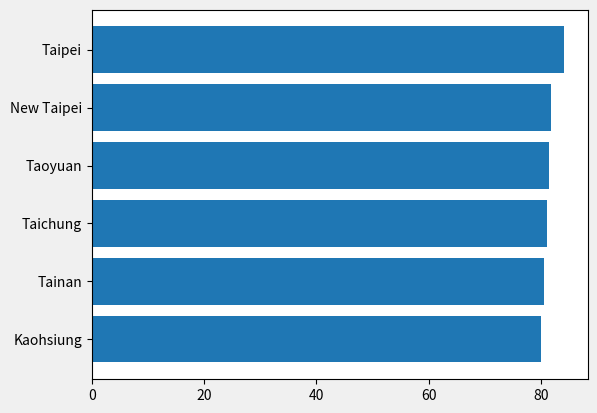
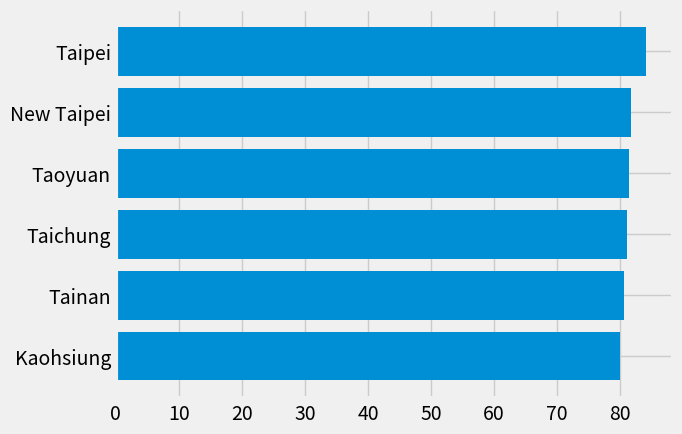
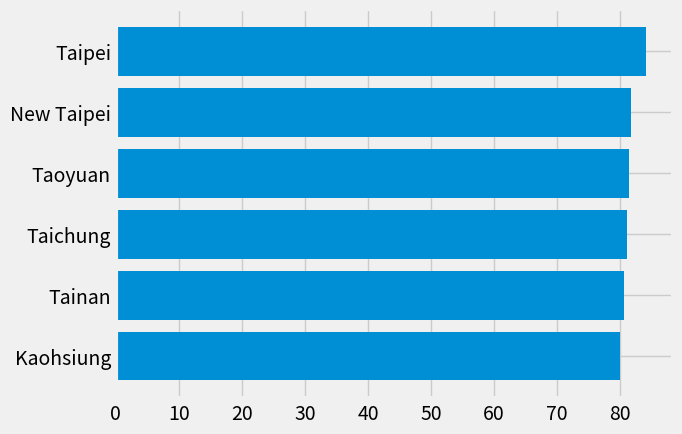
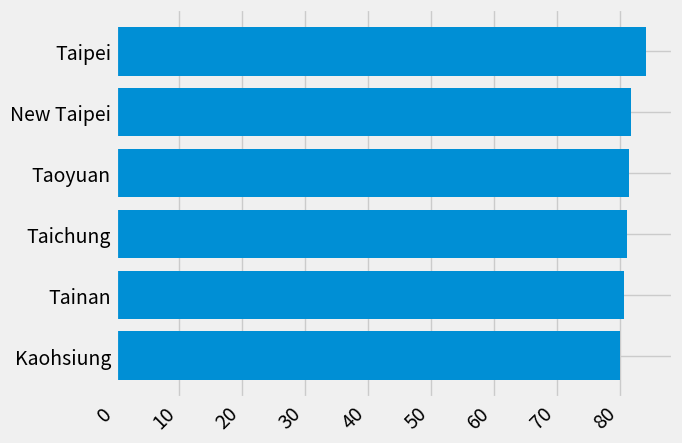
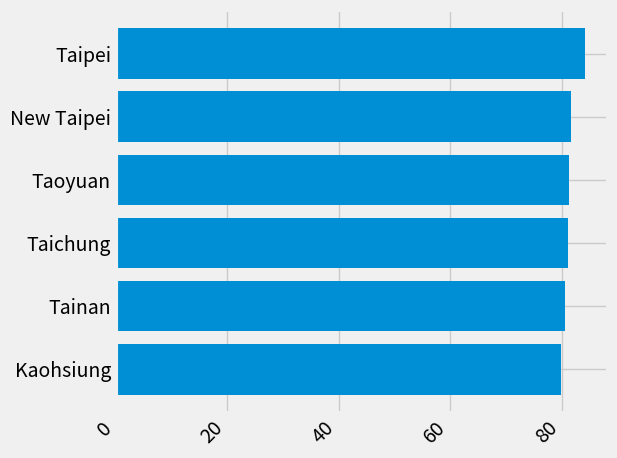
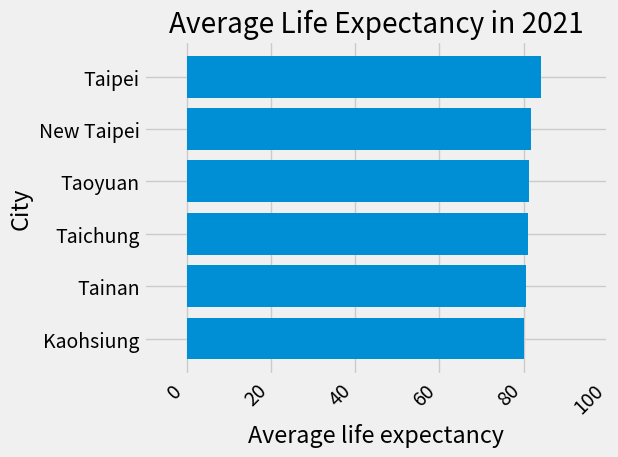
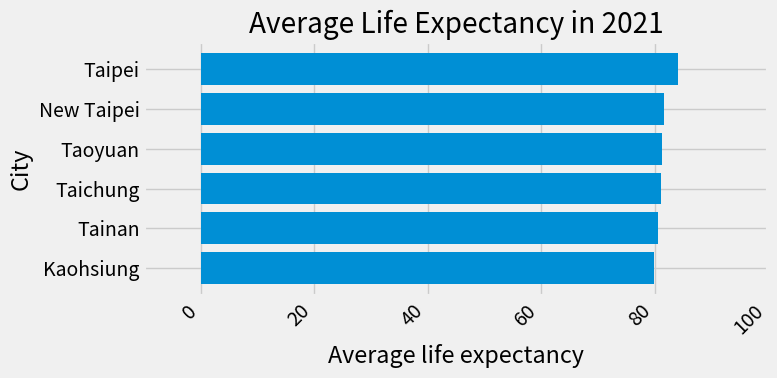
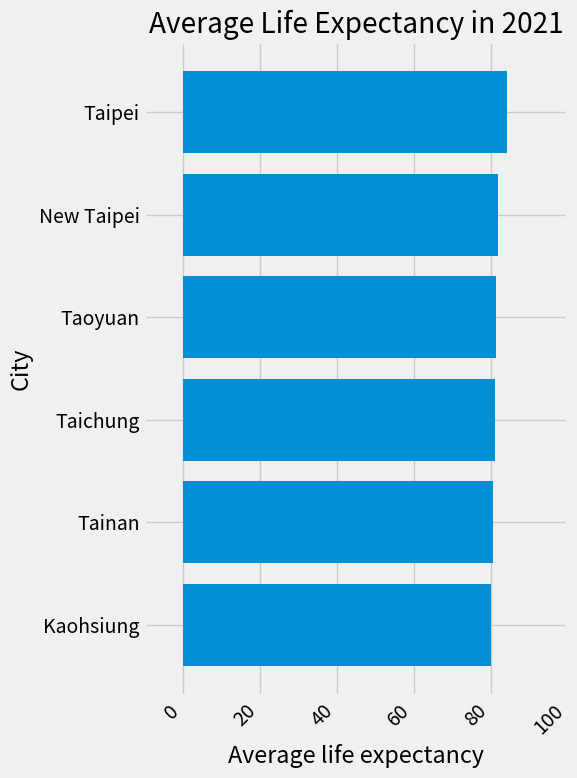
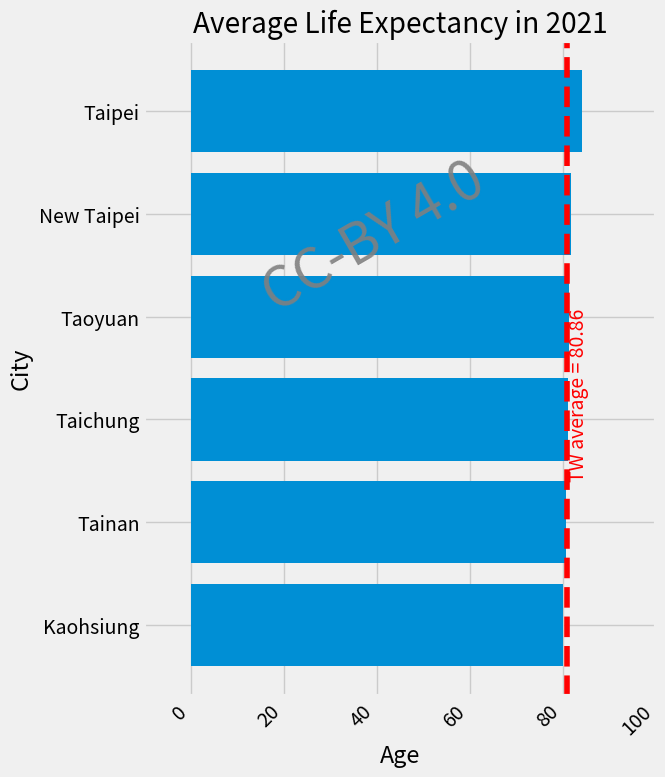

Reproduce these figures in Python, in order.
"""
=======================
The Lifecycle of a Plot
=======================

This tutorial aims to show the beginning, middle, and end of a single
visualization using Matplotlib. We'll begin with some raw data and
end by saving a figure of a customized visualization. Along the way we try
to highlight some neat features and best-practices using Matplotlib.

.. currentmodule:: matplotlib

.. note::

    This tutorial is based on
    `this excellent blog post
    <https://pbpython.com/effective-matplotlib.html>`_
[redacted]

A note on the explicit vs. implicit interfaces
==============================================

Matplotlib has two interfaces. For an explanation of the trade-offs between the
explicit and implicit interfaces see :ref:`api_interfaces`.

In the explicit object-oriented (OO) interface we directly utilize instances of
:class:`axes.Axes` to build up the visualization in an instance of
:class:`figure.Figure`.  In the implicit interface, inspired by and modeled on
MATLAB, we use a global state-based interface which is encapsulated in the
:mod:`.pyplot` module to plot to the "current Axes".  See the :doc:`pyplot
tutorials </tutorials/introductory/pyplot>` for a more in-depth look at the
pyplot interface.

Most of the terms are straightforward but the main thing to remember
is that:

* The `.Figure` is the final image, and may contain one or more `~.axes.Axes`.
* The `~.axes.Axes` represents an individual plot (not to be confused with
   `~.axis.Axis`, which refers to the x-, y-, or z-axis of a plot).

We call methods that do the plotting directly from the Axes, which gives
us much more flexibility and power in customizing our plot.

.. note::

   In general, use the explicit interface over the implicit pyplot interface
   for plotting.

Our data
========

We'll use the data from the post from which this tutorial was derived.
It contains sales information for a number of companies.

"""

# sphinx_gallery_thumbnail_number = 10
import numpy as np
import matplotlib.pyplot as plt


data = {'Kaohsiung': 79.96,
        'Tainan': 80.55,
        'Taichung': 81.13,
        'Taoyuan': 81.35,
        'New Taipei': 81.74,
        'Taipei': 84.14,
        }

group_data = list(data.values())
group_names = list(data.keys())
group_mean = 80.86

###############################################################################
# Getting started
# ===============
#
# This data is naturally visualized as a barplot, with one bar per
# group. To do this with the object-oriented approach, we first generate
# an instance of :class:`figure.Figure` and
# :class:`axes.Axes`. The Figure is like a canvas, and the Axes
# is a part of that canvas on which we will make a particular visualization.
#
# .. note::
#
#    Figures can have multiple axes on them. For information on how to do this,
#    see the :doc:`Tight Layout tutorial
#    </tutorials/intermediate/tight_layout_guide>`.

fig, ax = plt.subplots()

###############################################################################
# Now that we have an Axes instance, we can plot on top of it.

fig, ax = plt.subplots()
ax.barh(group_names, group_data)

###############################################################################
# Controlling the style
# =====================
#
# There are many styles available in Matplotlib in order to let you tailor
# your visualization to your needs. To see a list of styles, we can use
# :mod:`.style`.

print(plt.style.available)

###############################################################################
# You can activate a style with the following:

plt.style.use('fivethirtyeight')

###############################################################################
# Now let's remake the above plot to see how it looks:

fig, ax = plt.subplots()
ax.barh(group_names, group_data)

###############################################################################
# The style controls many things, such as color, linewidths, backgrounds,
# etc.
#
# Customizing the plot
# ====================
#
# Now we've got a plot with the general look that we want, so let's fine-tune
# it so that it's ready for print. First let's rotate the labels on the x-axis
# so that they show up more clearly. We can gain access to these labels
# with the :meth:`axes.Axes.get_xticklabels` method:

fig, ax = plt.subplots()
ax.barh(group_names, group_data)
labels = ax.get_xticklabels()

###############################################################################
# If we'd like to set the property of many items at once, it's useful to use
# the :func:`pyplot.setp` function. This will take a list (or many lists) of
# Matplotlib objects, and attempt to set some style element of each one.

fig, ax = plt.subplots()
ax.barh(group_names, group_data)
labels = ax.get_xticklabels()
plt.setp(labels, rotation=45, horizontalalignment='right')

###############################################################################
# It looks like this cut off some of the labels on the bottom. We can
# tell Matplotlib to automatically make room for elements in the figures
# that we create. To do this we set the ``autolayout`` value of our
# rcParams. For more information on controlling the style, layout, and
# other features of plots with rcParams, see
# :doc:`/tutorials/introductory/customizing`.

plt.rcParams.update({'figure.autolayout': True})

fig, ax = plt.subplots()
ax.barh(group_names, group_data)
labels = ax.get_xticklabels()
plt.setp(labels, rotation=45, horizontalalignment='right')

###############################################################################
# Next, we add labels to the plot. To do this with the OO interface,
# we can use the :meth:`.Artist.set` method to set properties of this
# Axes object.

fig, ax = plt.subplots()
ax.barh(group_names, group_data)
labels = ax.get_xticklabels()
plt.setp(labels, rotation=45, horizontalalignment='right')
ax.set(xlim=[-10, 100], xlabel='Average life expectancy', ylabel='City',
       title='Average Life Expectancy in 2021')

###############################################################################
# We can also adjust the size of this plot using the :func:`pyplot.subplots`
# function. We can do this with the *figsize* keyword argument.
#
# .. note::
#
#    While indexing in NumPy follows the form (row, column), the *figsize*
#    keyword argument follows the form (width, height). This follows
#    conventions in visualization, which unfortunately are different from those
#    of linear algebra.

fig, ax = plt.subplots(figsize=(8, 4))
ax.barh(group_names, group_data)
labels = ax.get_xticklabels()
plt.setp(labels, rotation=45, horizontalalignment='right')
ax.set(xlim=[-10, 100], xlabel='Average life expectancy', ylabel='City',
       title='Average Life Expectancy in 2021')

###############################################################################
# For labels, we can specify custom formatting guidelines in the form of
# functions. Below we define a function that takes an integer as input, and
# returns a string as an output. When used with `.Axis.set_major_formatter` or
# `.Axis.set_minor_formatter`, they will automatically create and use a
# :class:`ticker.FuncFormatter` class.
#
# For this function, the ``x`` argument is the original tick label and ``pos``
# is the tick position.  We will only use ``x`` here but both arguments are
# needed.


# def currency(x, pos):
#     """The two arguments are the value and tick position"""
#    if x >= 1e6:
#        s = '${:1.1f}M'.format(x*1e-6)
#    else:
#        s = '${:1.0f}K'.format(x*1e-3)
#    return s

###############################################################################
# We can then apply this function to the labels on our plot. To do this,
# we use the ``xaxis`` attribute of our axes. This lets you perform
# actions on a specific axis on our plot.

fig, ax = plt.subplots(figsize=(6, 8))
ax.barh(group_names, group_data)
labels = ax.get_xticklabels()
plt.setp(labels, rotation=45, horizontalalignment='right')

ax.set(xlim=[-10, 100], xlabel='Average life expectancy', ylabel='City',
       title='Average Life Expectancy in 2021')

# ax.xaxis.set_major_formatter(currency)

###############################################################################
# Combining multiple visualizations
# =================================
#
# It is possible to draw multiple plot elements on the same instance of
# :class:`axes.Axes`. To do this we simply need to call another one of
# the plot methods on that axes object.

fig, ax = plt.subplots(figsize=(8, 8))
ax.barh(group_names, group_data)
labels = ax.get_xticklabels()
plt.setp(labels, rotation=45, horizontalalignment='right')

# Add a vertical line, here we set the style in the function call
ax.axvline(x=group_mean, ls='--', color='r')
ax.text(group_mean + 2.5, 1.45, "TW average = 80.86", rotation=90,
        horizontalalignment='center', fontweight='light', color='red')

# Annotate new companies
# for group in [3, 5, 8]:
#     ax.text(145000, group, "New Company", fontsize=10,
#            verticalalignment="center")

# Now we move our title up since it's getting a little cramped
ax.title.set(y=1.05)

ax.set(xlim=[-10, 100], xlabel='Age', ylabel='City',
       title='Average Life Expectancy in 2021')

# ax.xaxis.set_major_formatter(currency)
ax.set_xticks([0, 20, 40, 60, 80, 100])
fig.subplots_adjust(right=.1)

plt.text(x=0.45, y=0.7, s="CC-BY 4.0", fontsize=40, color='grey', alpha=0.9,
         ha='center', va='center', rotation=30,
         transform=ax.transAxes)

plt.show()

###############################################################################
# Saving our plot
# ===============
#
# Now that we're happy with the outcome of our plot, we want to save it to
# disk. There are many file formats we can save to in Matplotlib. To see
# a list of available options, use:

print(fig.canvas.get_supported_filetypes())

###############################################################################
# We can then use the :meth:`figure.Figure.savefig` in order to save the figure
# to disk. Note that there are several useful flags we show below:
#
# * ``transparent=True`` makes the background of the saved figure transparent
#   if the format supports it.
# * ``dpi=80`` controls the resolution (dots per square inch) of the output.
# * ``bbox_inches="tight"`` fits the bounds of the figure to our plot.

# Uncomment this line to save the figure.
# fig.savefig('sales.png', transparent=False, dpi=80, bbox_inches="tight")

# References:
#
